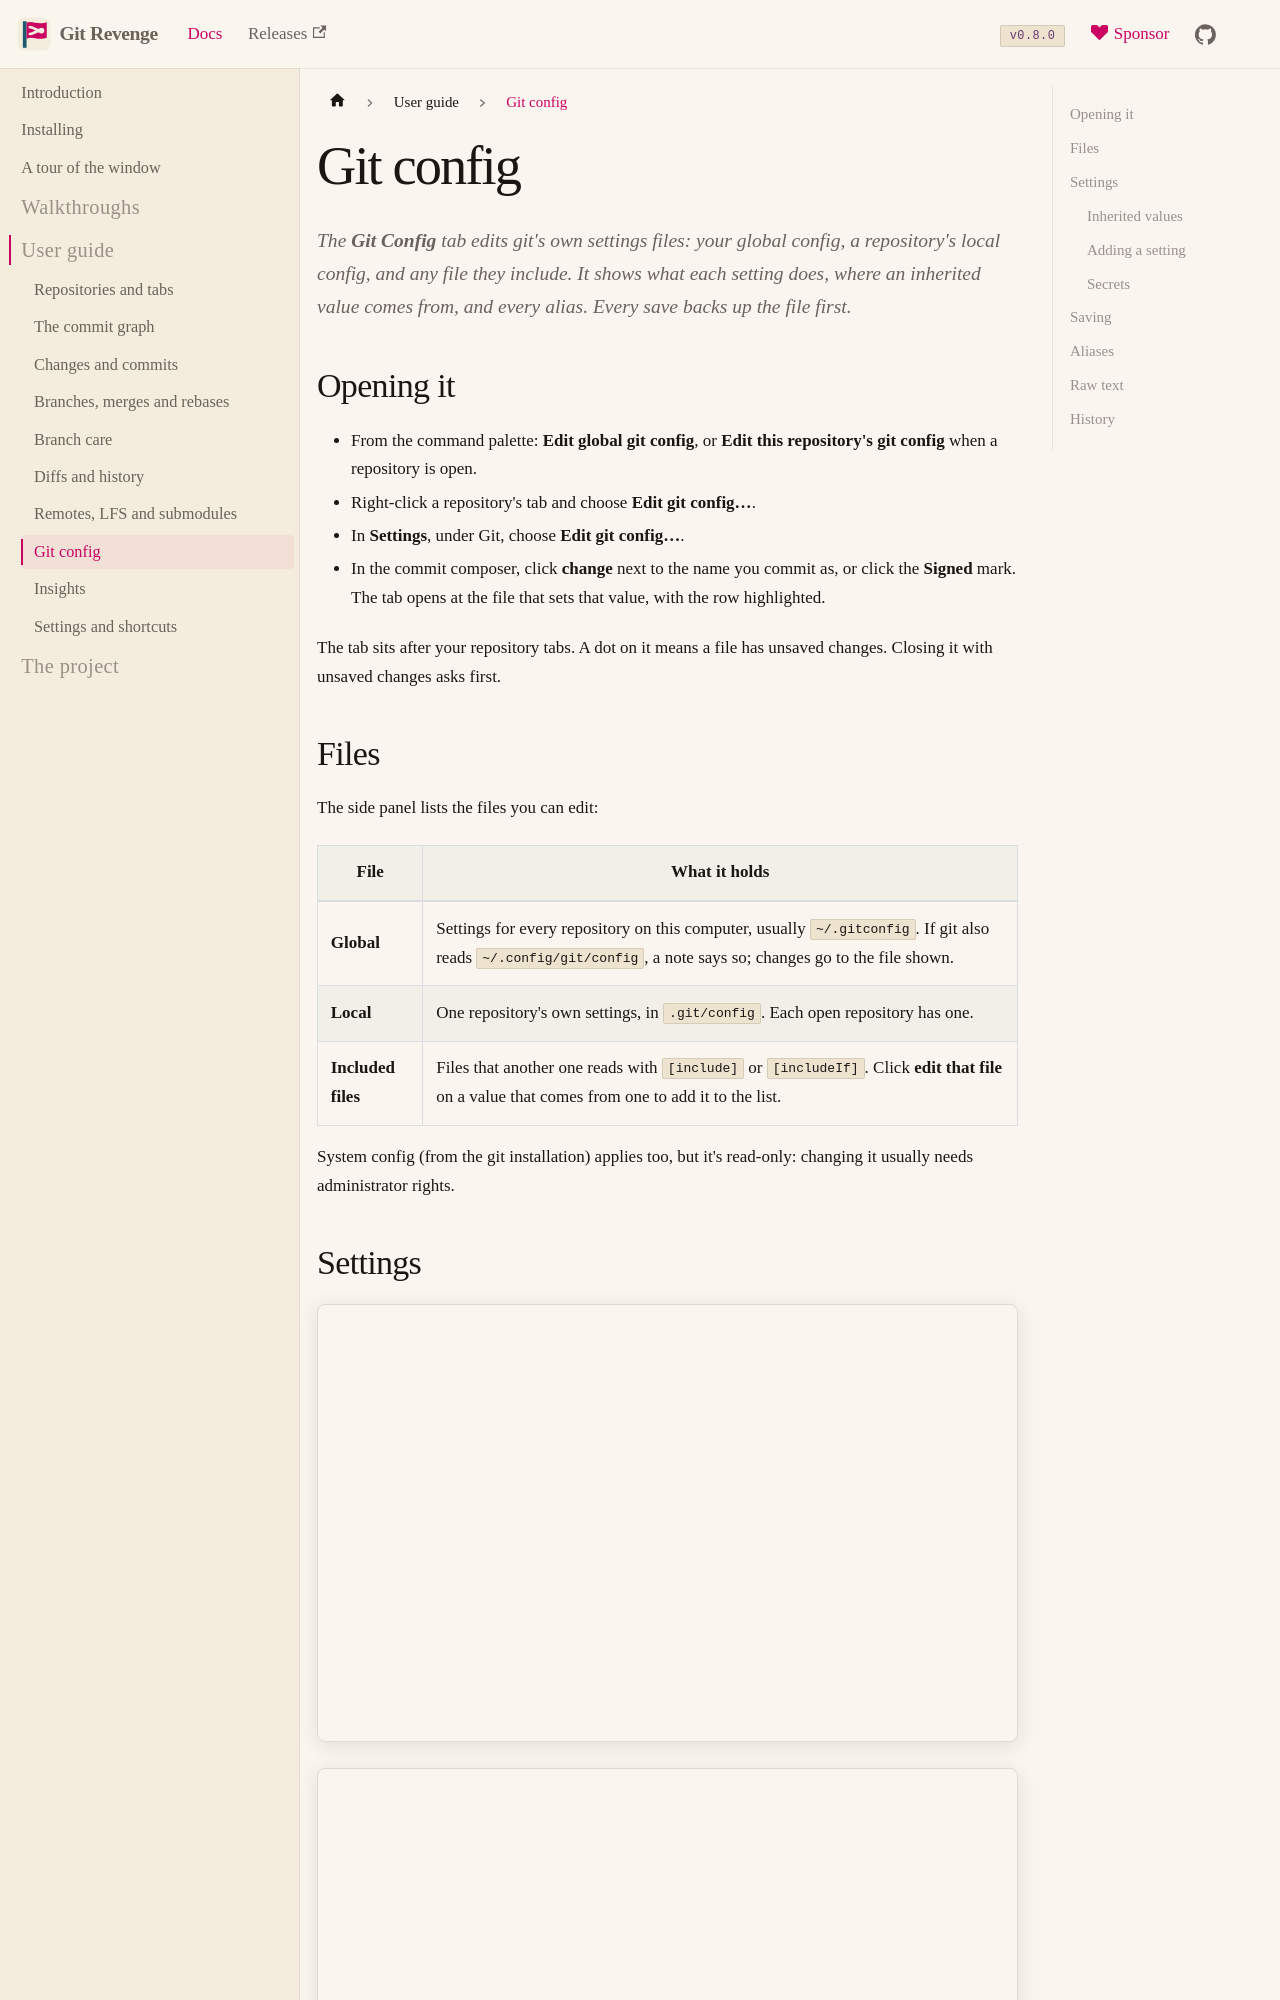

repository: risadams/GitRevenge · page: docs/guide/git-config.html · generator: docusaurus

# Git config

The **Git Config** tab edits git's own settings files: your global config, a repository's local config, and any file they include. It shows what each setting does, where an inherited value comes from, and every alias. Every save backs up the file first.

## Opening it

- From the command palette: **Edit global git config**, or **Edit this repository's git config** when a repository is open.
- Right-click a repository's tab and choose **Edit git config…**.
- In **Settings**, under Git, choose **Edit git config…**.
- In the commit composer, click **change** next to the name you commit as, or click the **Signed** mark. The tab opens at the file that sets that value, with the row highlighted.

The tab sits after your repository tabs. A dot on it means a file has unsaved changes. Closing it with unsaved changes asks first.

## Files

The side panel lists the files you can edit:

| File | What it holds |
|---|---|
| **Global** | Settings for every repository on this computer, usually `~/.gitconfig`. If git also reads `~/.config/git/config`, a note says so; changes go to the file shown. |
| **Local** | One repository's own settings, in `.git/config`. Each open repository has one. |
| **Included files** | Files that another one reads with `[include]` or `[includeIf]`. Click **edit that file** on a value that comes from one to add it to the list. |

System config (from the git installation) applies too, but it's read-only: changing it usually needs administrator rights.
